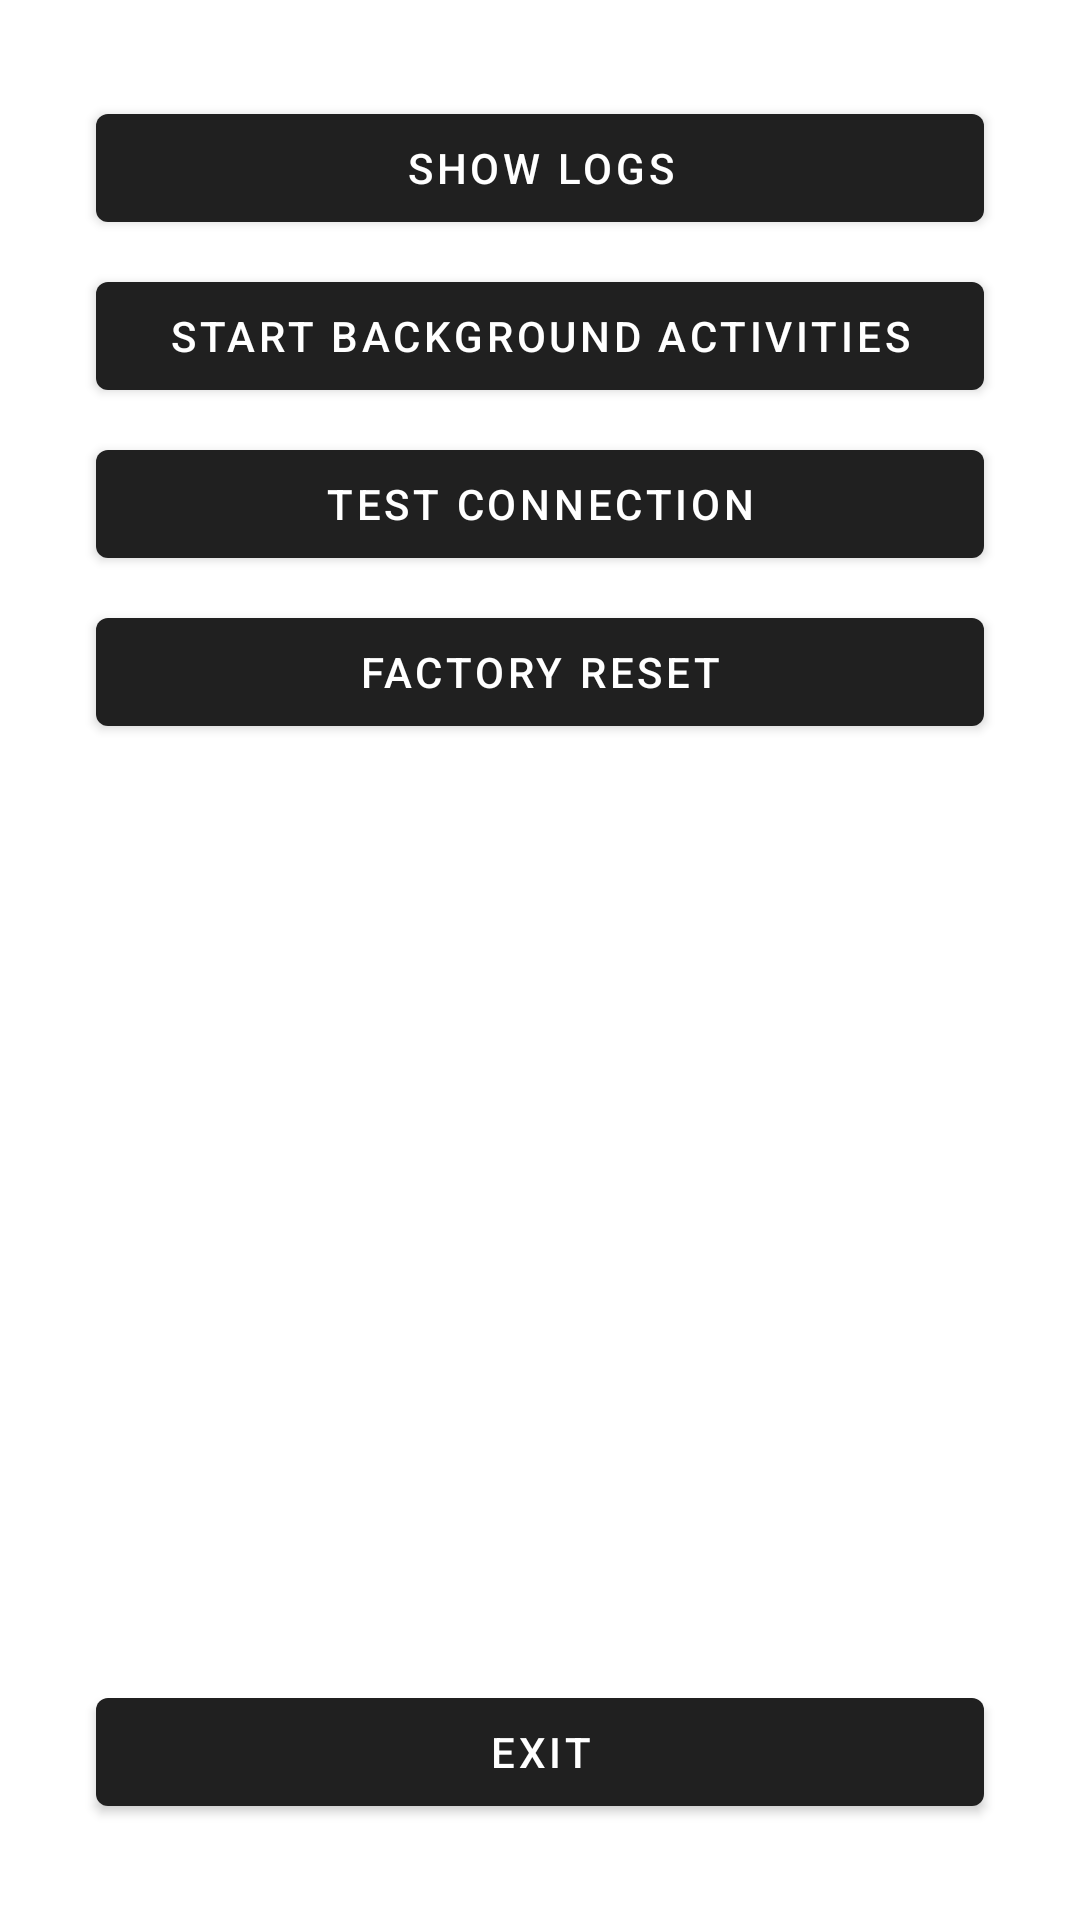

Android layout source for this screen:
<!-- AndroidManifest.xml: application theme Theme.Clokroid -->
<!-- res/layout/content_diagnostics.xml -->
<?xml version="1.0" encoding="utf-8"?>
<androidx.constraintlayout.widget.ConstraintLayout xmlns:android="http://schemas.android.com/apk/res/android"
    xmlns:app="http://schemas.android.com/apk/res-auto"
    xmlns:tools="http://schemas.android.com/tools"
    android:layout_width="match_parent"
    android:layout_height="match_parent"
    app:layout_behavior="@string/appbar_scrolling_view_behavior">

    <Button
        android:id="@+id/buttonShowLogs"
        android:layout_width="0dp"
        android:layout_height="wrap_content"
        android:layout_marginStart="32dp"
        android:layout_marginTop="32dp"
        android:layout_marginEnd="32dp"
        android:text="@string/buttonShowLogs"
        app:layout_constraintEnd_toEndOf="parent"
        app:layout_constraintStart_toStartOf="parent"
        app:layout_constraintTop_toTopOf="parent" />

    <Button
        android:id="@+id/buttonStartBackgroudActs"
        android:layout_width="0dp"
        android:layout_height="wrap_content"
        android:layout_marginStart="32dp"
        android:layout_marginTop="8dp"
        android:layout_marginEnd="32dp"
        android:text="@string/buttonStartBackgroundActs"
        app:layout_constraintEnd_toEndOf="parent"
        app:layout_constraintStart_toStartOf="parent"
        app:layout_constraintTop_toBottomOf="@+id/buttonShowLogs" />

    <Button
        android:id="@+id/buttonTestConnection"
        android:layout_width="0dp"
        android:layout_height="wrap_content"
        android:layout_marginStart="32dp"
        android:layout_marginTop="8dp"
        android:layout_marginEnd="32dp"
        android:text="@string/buttonTestConnection"
        app:layout_constraintEnd_toEndOf="parent"
        app:layout_constraintHorizontal_bias="1.0"
        app:layout_constraintStart_toStartOf="parent"
        app:layout_constraintTop_toBottomOf="@+id/buttonStartBackgroudActs" />

    <Button
        android:id="@+id/buttonFactoryReset"
        android:layout_width="0dp"
        android:layout_height="wrap_content"
        android:layout_marginStart="32dp"
        android:layout_marginTop="8dp"
        android:layout_marginEnd="32dp"
        android:text="@string/buttonFactoryReset"
        app:layout_constraintEnd_toEndOf="parent"
        app:layout_constraintHorizontal_bias="0.0"
        app:layout_constraintStart_toStartOf="parent"
        app:layout_constraintTop_toBottomOf="@+id/buttonTestConnection" />

    <Button
        android:id="@+id/buttonExitDiagnostics"
        android:layout_width="0dp"
        android:layout_height="wrap_content"
        android:layout_marginStart="32dp"
        android:layout_marginEnd="32dp"
        android:layout_marginBottom="32dp"
        android:text="@string/buttonExit"
        app:layout_constraintBottom_toBottomOf="parent"
        app:layout_constraintEnd_toEndOf="parent"
        app:layout_constraintHorizontal_bias="1.0"
        app:layout_constraintStart_toStartOf="parent" />

</androidx.constraintlayout.widget.ConstraintLayout>
<!-- resources referenced by this layout -->
<resources>
  <string name="buttonExit">Exit</string>
  <string name="buttonFactoryReset">Factory reset</string>
  <string name="buttonShowLogs">Show logs</string>
  <string name="buttonStartBackgroundActs">Start background activities</string>
  <string name="buttonTestConnection">Test connection</string>
  <style name="Theme.Clokroid" parent="Theme.MaterialComponents.DayNight.DarkActionBar">
          
          <item name="colorPrimary">@color/darker_gray</item>
          <item name="colorPrimaryVariant">@color/purple_700</item>
          <item name="colorOnPrimary">@color/white</item>
          
          <item name="colorSecondary">@color/teal_200</item>
          <item name="colorSecondaryVariant">@color/teal_700</item>
          <item name="colorOnSecondary">@color/black</item>
          
          <item name="android:statusBarColor" tools:targetApi="l">?attr/colorPrimaryVariant</item>
          
      </style>
  <color name="darker_gray">#FF202020</color>
  <color name="purple_700">#FF3700B3</color>
  <color name="white">#FFFFFFFF</color>
  <color name="teal_200">#FF03DAC5</color>
  <color name="teal_700">#FF018786</color>
  <color name="black">#FF000000</color>
</resources>
